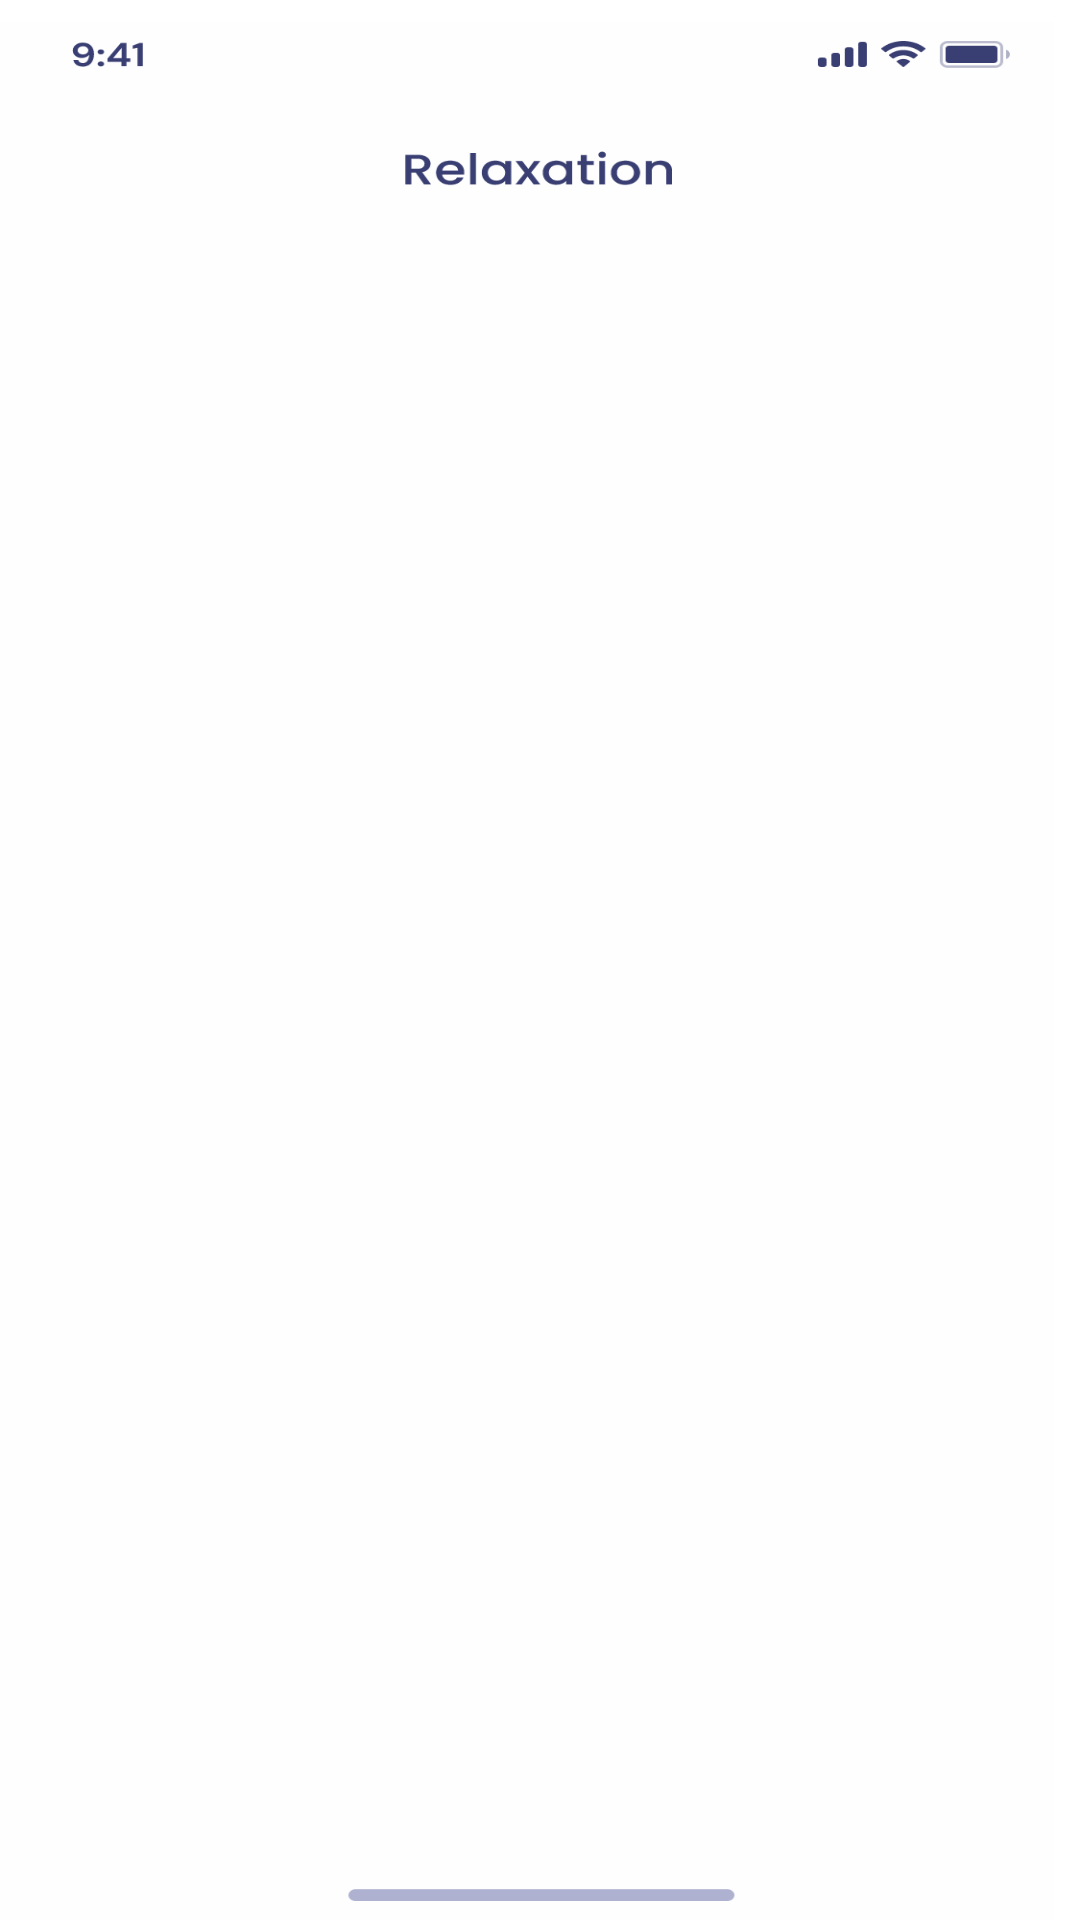

Here is an Android app screen rendered from its layout file. Give the layout XML and the strings, colors and styles it references.
<!-- AndroidManifest.xml: application theme Theme.Aumi_project -->
<!-- res/layout/activity_relaxation.xml -->
<?xml version="1.0" encoding="utf-8"?>
<RelativeLayout xmlns:android="http://schemas.android.com/apk/res/android"
    xmlns:app="http://schemas.android.com/apk/res-auto"
    xmlns:tools="http://schemas.android.com/tools"
    android:layout_width="match_parent"
    android:layout_height="match_parent"
    tools:context=".relaxation"
    android:background="@drawable/g14">


    <androidx.appcompat.widget.AppCompatButton
        android:id="@+id/button7"
        android:layout_width="wrap_content"
        android:layout_height="34dp"
        android:layout_alignParentStart="true"
        android:layout_alignParentTop="true"
        android:layout_alignParentEnd="true"
        android:layout_alignParentBottom="true"
        android:layout_marginStart="29dp"
        android:layout_marginTop="49dp"
        android:layout_marginEnd="339dp"
        android:layout_marginBottom="648dp"
        android:background="@drawable/left_chevron" />

        <androidx.appcompat.widget.AppCompatButton
            android:id="@+id/button8"
            android:layout_width="271dp"
            android:layout_height="wrap_content"
            android:layout_alignParentStart="true"
            android:layout_alignParentTop="true"
            android:layout_alignParentEnd="true"
            android:layout_alignParentBottom="true"
            android:layout_marginStart="79dp"
            android:layout_marginTop="139dp"
            android:layout_marginEnd="61dp"

            android:layout_marginBottom="518dp"
            android:background="@drawable/rect65"
            android:backgroundTint="#D8D4FE"
            android:text="Calming Audio"

            android:textSize="15dp" />

    <androidx.appcompat.widget.AppCompatButton
        android:id="@+id/button9"
        android:layout_width="271dp"
        android:layout_height="wrap_content"
        android:layout_alignParentStart="true"
        android:layout_alignParentTop="true"
        android:layout_alignParentEnd="true"
        android:layout_alignParentBottom="true"
        android:layout_marginStart="76dp"
        android:layout_marginTop="264dp"
        android:layout_marginEnd="63dp"

        android:layout_marginBottom="393dp"
        android:background="@drawable/rect65"
        android:backgroundTint="#FEE8D2"
        android:text="Exercise"

        android:textSize="15dp" />

    <androidx.appcompat.widget.AppCompatButton
        android:id="@+id/button10"
        android:layout_width="271dp"
        android:layout_height="wrap_content"
        android:layout_alignParentStart="true"
        android:layout_alignParentTop="true"
        android:layout_alignParentEnd="true"
        android:layout_alignParentBottom="true"
        android:layout_marginStart="78dp"
        android:layout_marginTop="381dp"
        android:layout_marginEnd="61dp"

        android:layout_marginBottom="276dp"
        android:background="@drawable/rect65"
        android:backgroundTint="#D2FEEF"
        android:text="Meditation"

        android:textSize="15dp" />


</RelativeLayout>
<!-- resources referenced by this layout -->
<resources>
  <!-- drawable g14: png bitmap (drawable-hdpi, 21034 bytes) -->
  <!-- drawable rect65: png bitmap (drawable-hdpi, 2776 bytes) -->
  <style name="Theme.Aumi_project" parent="Theme.MaterialComponents.DayNight.DarkActionBar">
          
          <item name="colorPrimary">@color/purple_500</item>
          <item name="colorPrimaryVariant">@color/purple_700</item>
          <item name="colorOnPrimary">@color/white</item>
          
          <item name="colorSecondary">@color/teal_200</item>
          <item name="colorSecondaryVariant">@color/teal_700</item>
          <item name="colorOnSecondary">@color/black</item>
          
          <item name="android:statusBarColor">?attr/colorPrimaryVariant</item>
          
      </style>
  <!-- not gathered from this repository: default colours our renderer supplied (Android Studio template values) -->
  <color name="purple_500">#FF6200EE</color>
  <color name="purple_700">#FF3700B3</color>
  <color name="teal_200">#FF03DAC5</color>
  <color name="teal_700">#FF018786</color>
  <color name="black">#FF000000</color>
  <color name="white">#FFFFFFFF</color>
</resources>
